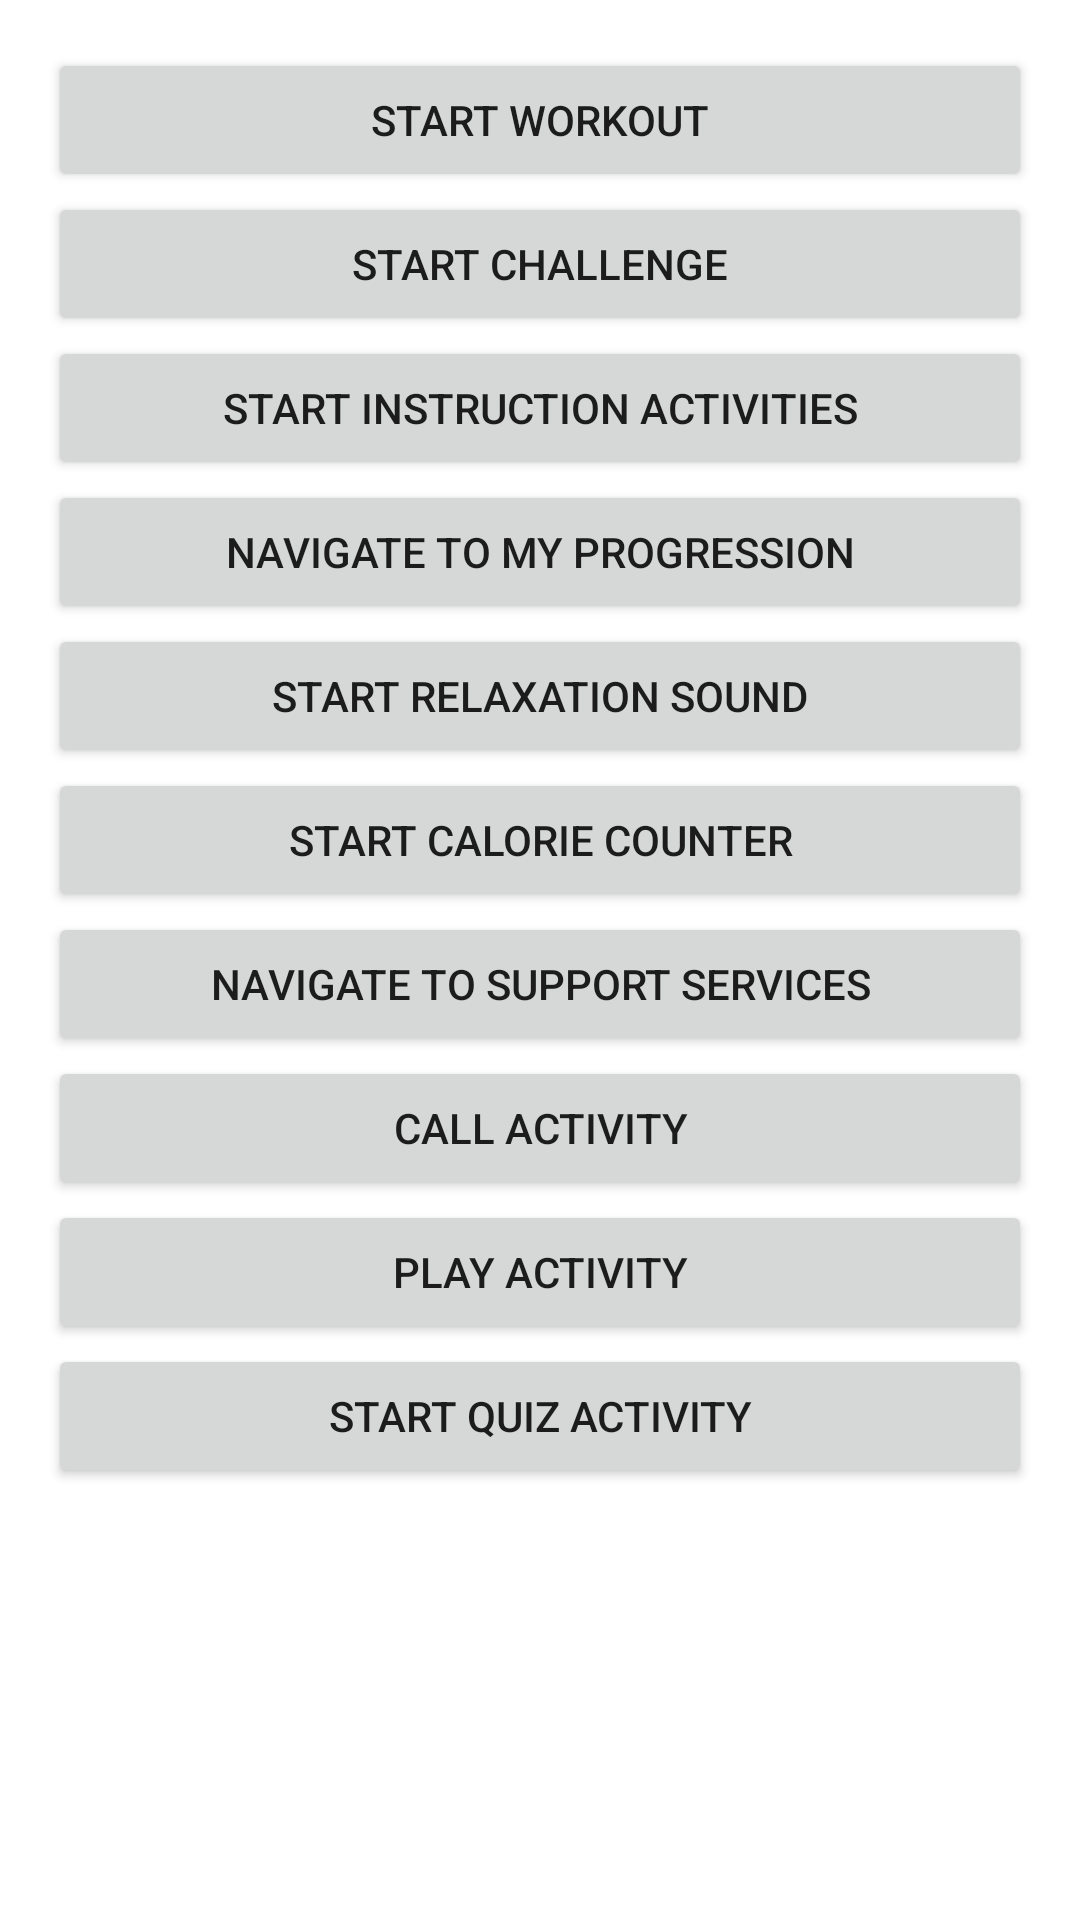

Android layout source for this screen:
<!-- AndroidManifest.xml: application theme Theme.BeHealthy -->
<!-- res/layout/activity_main.xml -->
<?xml version="1.0" encoding="utf-8"?>
<LinearLayout xmlns:android="http://schemas.android.com/apk/res/android"
    android:layout_width="match_parent"
    android:layout_height="match_parent"
    android:orientation="vertical"
    android:padding="16dp">

    <Button
        android:id="@+id/btn_start_workout"
        android:layout_width="match_parent"
        android:layout_height="wrap_content"
        android:text="Start Workout" />

    <Button
        android:id="@+id/btn_start_challenge"
        android:layout_width="match_parent"
        android:layout_height="wrap_content"
        android:text="Start Challenge" />

    <Button
        android:id="@+id/btn_start_instruction"
        android:layout_width="match_parent"
        android:layout_height="wrap_content"
        android:text="Start Instruction Activities" />

    <Button
        android:id="@+id/btn_progress"
        android:layout_width="match_parent"
        android:layout_height="wrap_content"
        android:text="Navigate to My Progression" />

    <Button
        android:id="@+id/btn_relaxation_sound"
        android:layout_width="match_parent"
        android:layout_height="wrap_content"
        android:text="Start Relaxation Sound" />

    <Button
        android:id="@+id/btn_calorie_counter"
        android:layout_width="match_parent"
        android:layout_height="wrap_content"
        android:text="Start Calorie Counter" />

    <Button
        android:id="@+id/btn_support"
        android:layout_width="match_parent"
        android:layout_height="wrap_content"
        android:text="Navigate to Support Services" />

    <Button
        android:id="@+id/btn_call"
        android:layout_width="match_parent"
        android:layout_height="wrap_content"
        android:text="Call Activity" />

    <Button
        android:id="@+id/btn_play"
        android:layout_width="match_parent"
        android:layout_height="wrap_content"
        android:text="Play Activity" />

    <Button
        android:id="@+id/btn_quiz"
        android:layout_width="match_parent"
        android:layout_height="wrap_content"
        android:text="Start Quiz Activity" />

</LinearLayout>
<!-- resources referenced by this layout -->
<resources>
  <style name="Theme.BeHealthy" parent="Theme.MaterialComponents.DayNight.DarkActionBar">
          
          <item name="colorPrimary">@color/colorPrimary</item>
          <item name="colorPrimaryVariant">@color/colorPrimaryDark</item>
          <item name="colorOnPrimary">@android:color/white</item>
          
          <item name="colorSecondary">@color/colorAccent</item>
          <item name="colorSecondaryVariant">@color/colorPrimaryDark</item>
          <item name="colorOnSecondary">@android:color/white</item>
          
          <item name="android:statusBarColor">@color/colorPrimaryDark</item>
          
      </style>
  <color name="colorPrimary">#6200EE</color>
  <color name="colorPrimaryDark">#3700B3</color>
  <color name="colorAccent">#03DAC5</color>
</resources>
